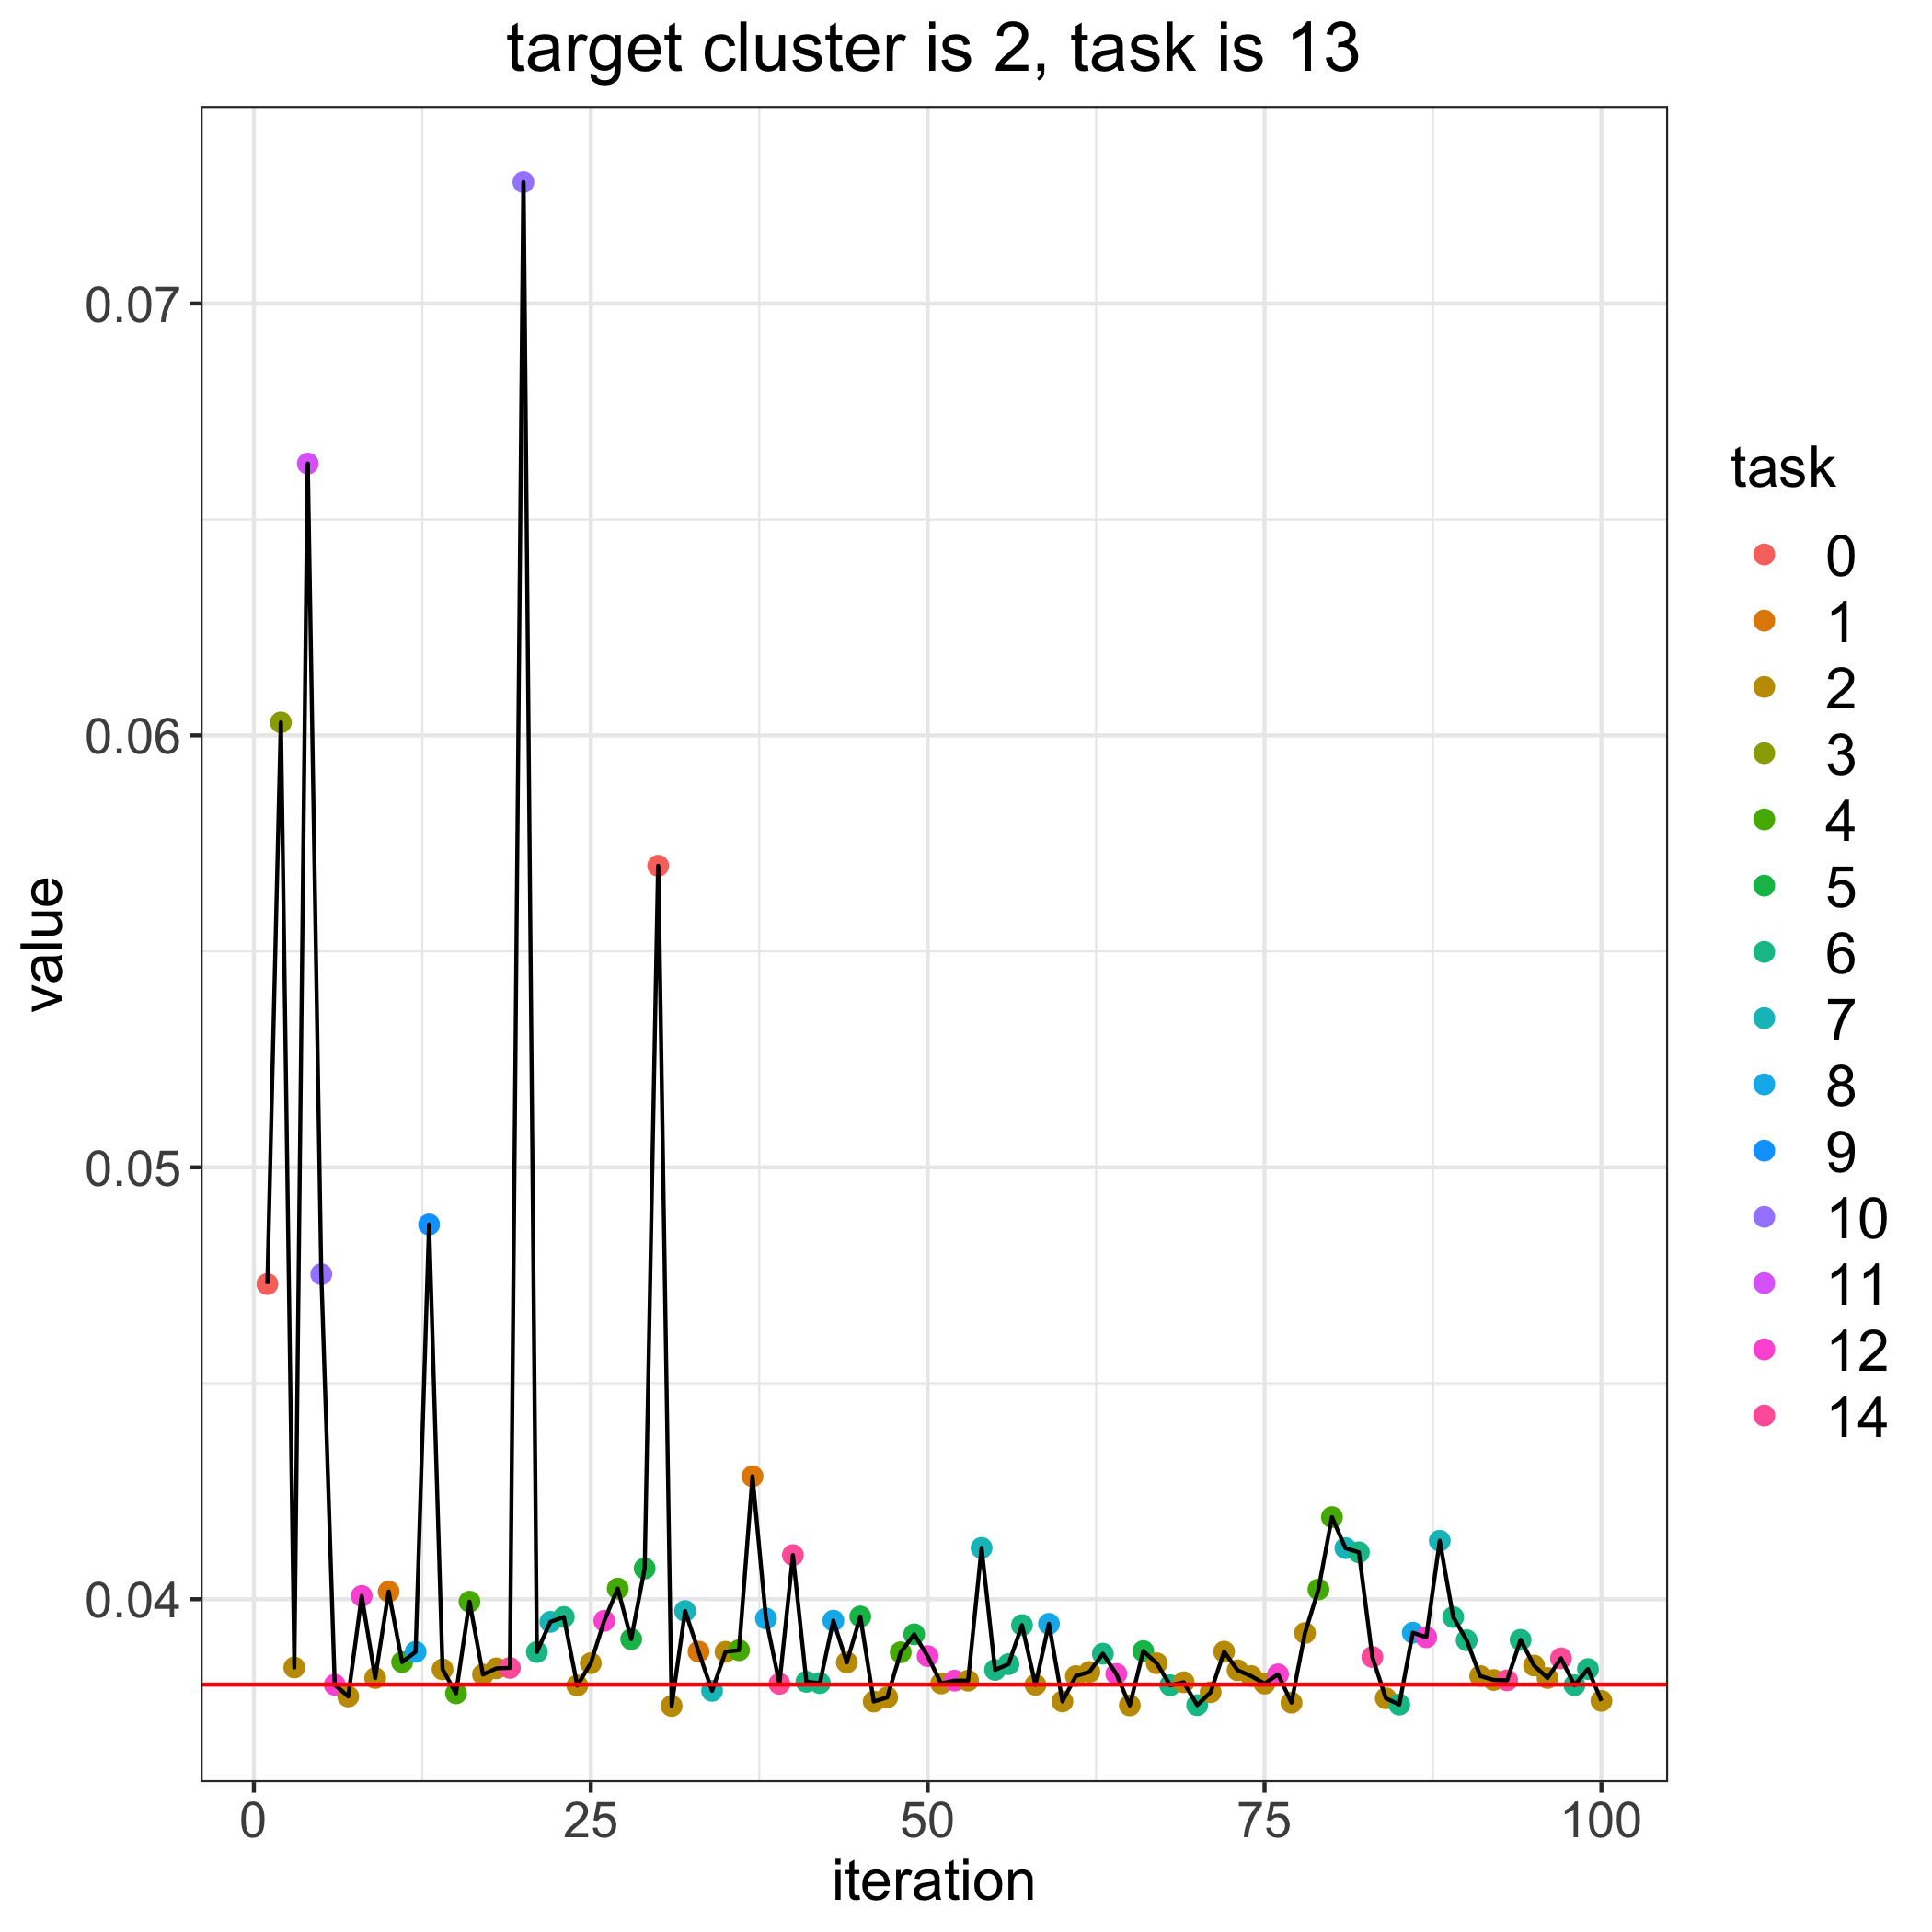

The table this chart was drawn from, first rows:
, losses, bandit_selects
0, 0.03802, 
1, 0.0473, 0.0
2, 0.0603, 3.0
3, 0.03842, 2.0
4, 0.0663, 11.0
5, 0.04753, 10.0
6, 0.03802, 12.0
7, 0.03775, 2.0
8, 0.04008, 12.0
9, 0.03817, 2.0
10, 0.04018, 1.0
11, 0.03854, 4.0
12, 0.03878, 8.0
13, 0.04868, 9.0
14, 0.03838, 2.0
15, 0.03782, 4.0
16, 0.03994, 4.0
17, 0.03826, 2.0
18, 0.0384, 2.0
19, 0.03841, 14.0
20, 0.07281, 10.0
21, 0.03878, 6.0
22, 0.03948, 7.0
23, 0.03959, 6.0
24, 0.038, 2.0
25, 0.03852, 2.0
26, 0.0395, 12.0
27, 0.04025, 4.0
28, 0.03907, 5.0
29, 0.04071, 5.0
30, 0.05698, 0.0
31, 0.03753, 2.0
32, 0.03973, 7.0
33, 0.03879, 1.0
34, 0.03788, 7.0
35, 0.03878, 2.0
36, 0.03882, 4.0
37, 0.04285, 1.0
38, 0.03955, 8.0
39, 0.03804, 14.0
40, 0.04102, 14.0
41, 0.03809, 6.0
42, 0.03806, 6.0
43, 0.0395, 8.0
44, 0.03854, 2.0
45, 0.0396, 5.0
46, 0.03763, 2.0
47, 0.03773, 2.0
48, 0.03877, 4.0
49, 0.03919, 5.0
50, 0.03868, 12.0
51, 0.03805, 2.0
52, 0.03811, 12.0
53, 0.03811, 2.0
54, 0.04119, 7.0
55, 0.03836, 6.0
56, 0.0385, 6.0
57, 0.0394, 6.0
58, 0.03802, 2.0
59, 0.03943, 8.0
... 41 more rows
